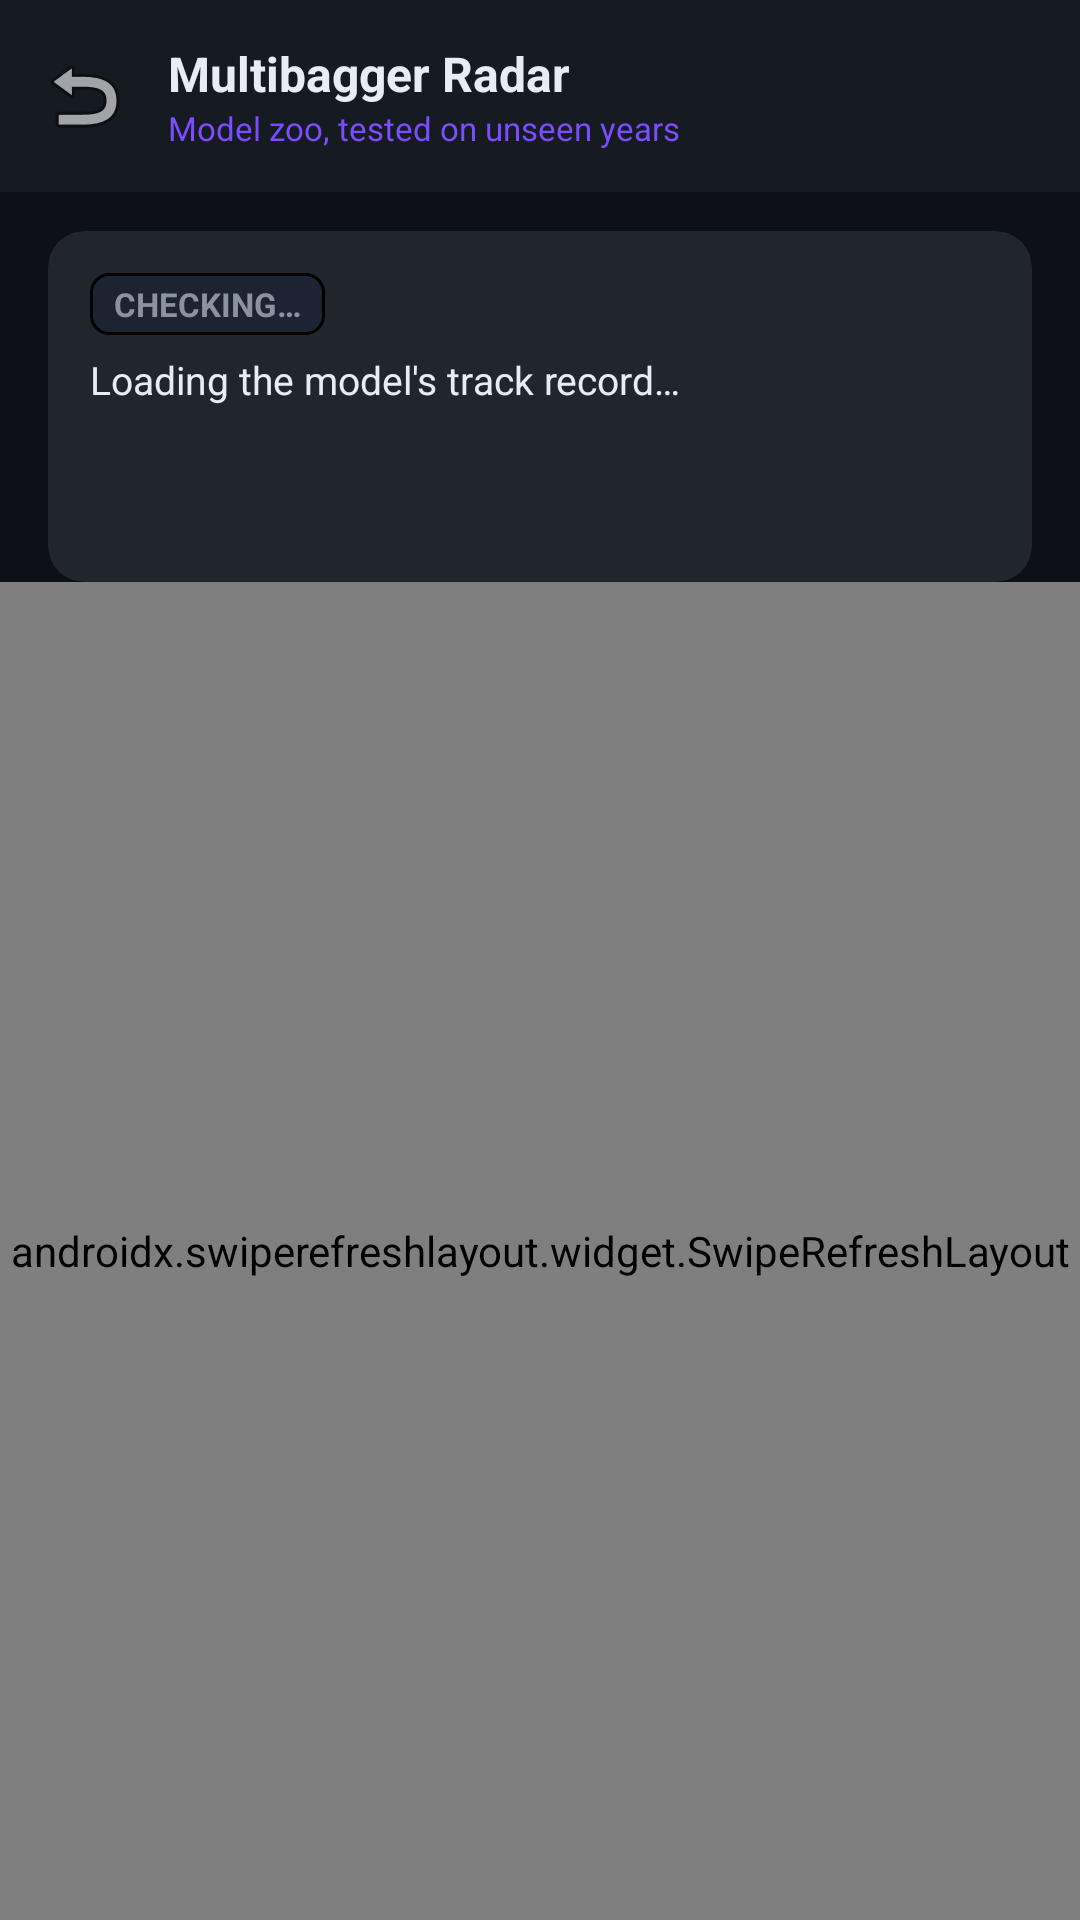

Android layout source for this screen:
<!-- AndroidManifest.xml: activity theme Theme.StockSentinel -->
<!-- res/layout/activity_multibagger.xml -->
<?xml version="1.0" encoding="utf-8"?>
<LinearLayout xmlns:android="http://schemas.android.com/apk/res/android"
    xmlns:app="http://schemas.android.com/apk/res-auto"
    android:layout_width="match_parent"
    android:layout_height="match_parent"
    android:orientation="vertical"
    android:background="@color/background_dark">

    <com.google.android.material.appbar.AppBarLayout
        android:layout_width="match_parent"
        android:layout_height="wrap_content"
        android:background="@color/surface_dark">

        <androidx.appcompat.widget.Toolbar
            android:id="@+id/radar_toolbar"
            android:layout_width="match_parent"
            android:layout_height="?attr/actionBarSize"
            app:navigationIcon="@android:drawable/ic_menu_revert"
            app:titleTextColor="@color/text_primary">

            <LinearLayout
                android:layout_width="match_parent"
                android:layout_height="match_parent"
                android:gravity="center_vertical"
                android:orientation="vertical">

                <TextView
                    android:layout_width="wrap_content"
                    android:layout_height="wrap_content"
                    android:text="Multibagger Radar"
                    android:textColor="@color/text_primary"
                    android:textSize="16sp"
                    android:textStyle="bold" />

                <TextView
                    android:id="@+id/radar_subtitle"
                    android:layout_width="wrap_content"
                    android:layout_height="wrap_content"
                    android:text="Model zoo, tested on unseen years"
                    android:textColor="@color/purple_accent"
                    android:textSize="11sp" />
            </LinearLayout>
        </androidx.appcompat.widget.Toolbar>
    </com.google.android.material.appbar.AppBarLayout>

    
    <View
        android:layout_width="match_parent"
        android:layout_height="1dp"
        android:background="@color/divider_color" />

    
    <androidx.cardview.widget.CardView
        android:layout_width="match_parent"
        android:layout_height="wrap_content"
        android:layout_marginHorizontal="16dp"
        android:layout_marginTop="12dp"
        app:cardBackgroundColor="@color/card_dark"
        app:cardCornerRadius="12dp"
        app:cardElevation="1dp">

        <LinearLayout
            android:layout_width="match_parent"
            android:layout_height="wrap_content"
            android:orientation="vertical"
            android:padding="14dp">

            <TextView
                android:id="@+id/trust_badge"
                android:layout_width="wrap_content"
                android:layout_height="wrap_content"
                android:background="@drawable/badge_bg"
                android:paddingHorizontal="8dp"
                android:paddingVertical="3dp"
                android:text="CHECKING…"
                android:textColor="@color/text_secondary"
                android:textSize="11sp"
                android:textStyle="bold" />

            <TextView
                android:id="@+id/trust_verdict"
                android:layout_width="match_parent"
                android:layout_height="wrap_content"
                android:layout_marginTop="6dp"
                android:text="Loading the model's track record…"
                android:textColor="@color/text_primary"
                android:textSize="13sp" />

            <TextView
                android:id="@+id/trust_stats"
                android:layout_width="match_parent"
                android:layout_height="wrap_content"
                android:layout_marginTop="6dp"
                android:text=""
                android:textColor="@color/text_secondary"
                android:textSize="12sp" />

            <TextView
                android:id="@+id/regime_text"
                android:layout_width="match_parent"
                android:layout_height="wrap_content"
                android:layout_marginTop="6dp"
                android:text=""
                android:textColor="@color/purple_accent"
                android:textSize="12sp" />
        </LinearLayout>
    </androidx.cardview.widget.CardView>

    <androidx.swiperefreshlayout.widget.SwipeRefreshLayout
        android:id="@+id/swipe_refresh"
        android:layout_width="match_parent"
        android:layout_height="match_parent">

        <FrameLayout
            android:layout_width="match_parent"
            android:layout_height="match_parent">

            <androidx.recyclerview.widget.RecyclerView
                android:id="@+id/radar_recycler"
                android:layout_width="match_parent"
                android:layout_height="match_parent"
                android:paddingTop="8dp"
                android:paddingBottom="80dp"
                android:paddingHorizontal="16dp"
                android:clipToPadding="false" />

            <TextView
                android:id="@+id/empty_state_text"
                android:layout_width="wrap_content"
                android:layout_height="wrap_content"
                android:layout_gravity="center"
                android:text="No radar yet.\nThe model zoo retrains every Saturday."
                android:textAlignment="center"
                android:textColor="@color/text_secondary"
                android:textSize="14sp"
                android:visibility="gone" />
        </FrameLayout>
    </androidx.swiperefreshlayout.widget.SwipeRefreshLayout>

</LinearLayout>
<!-- resources referenced by this layout -->
<resources>
  <color name="background_dark">#FF0D1117</color>
  <color name="card_dark">#FF21262D</color>
  <color name="purple_accent">#FF7C4DFF</color>
  <color name="surface_dark">#FF161B22</color>
  <color name="text_primary">#FFE6EDF3</color>
  <color name="text_secondary">#FF8B949E</color>
  <!-- drawable badge_bg (drawable) -->
  <?xml version="1.0" encoding="utf-8"?>
  <shape xmlns:android="http://schemas.android.com/apk/res/android"
      android:shape="rectangle">
      <solid android:color="@color/surface_elevated" />
      <stroke
          android:width="1dp"
          android:color="@color/card_border" />
      <corners android:radius="6dp" />
  </shape>
  <style name="Theme.StockSentinel" parent="Theme.Material3.Dark.NoActionBar">
          <item name="colorPrimary">@color/green_accent</item>
          <item name="colorPrimaryVariant">@color/blue_accent</item>
          <item name="colorOnPrimary">@color/background_dark</item>
          <item name="colorSecondary">@color/blue_accent</item>
          <item name="colorOnSecondary">@color/text_primary</item>
          <item name="android:colorBackground">@color/background_dark</item>
          <item name="colorSurface">@color/surface_dark</item>
          <item name="colorOnSurface">@color/text_primary</item>
          <item name="android:statusBarColor">@color/status_bar</item>
          <item name="android:navigationBarColor">@color/nav_background</item>
          <item name="android:windowLightStatusBar">false</item>
      </style>
  <color name="surface_elevated">#FF1C2333</color>
  <color name="green_accent">#FF00E676</color>
  <color name="blue_accent">#FF448AFF</color>
  <color name="status_bar">#FF0D1117</color>
  <color name="nav_background">#FF0D1117</color>
</resources>
